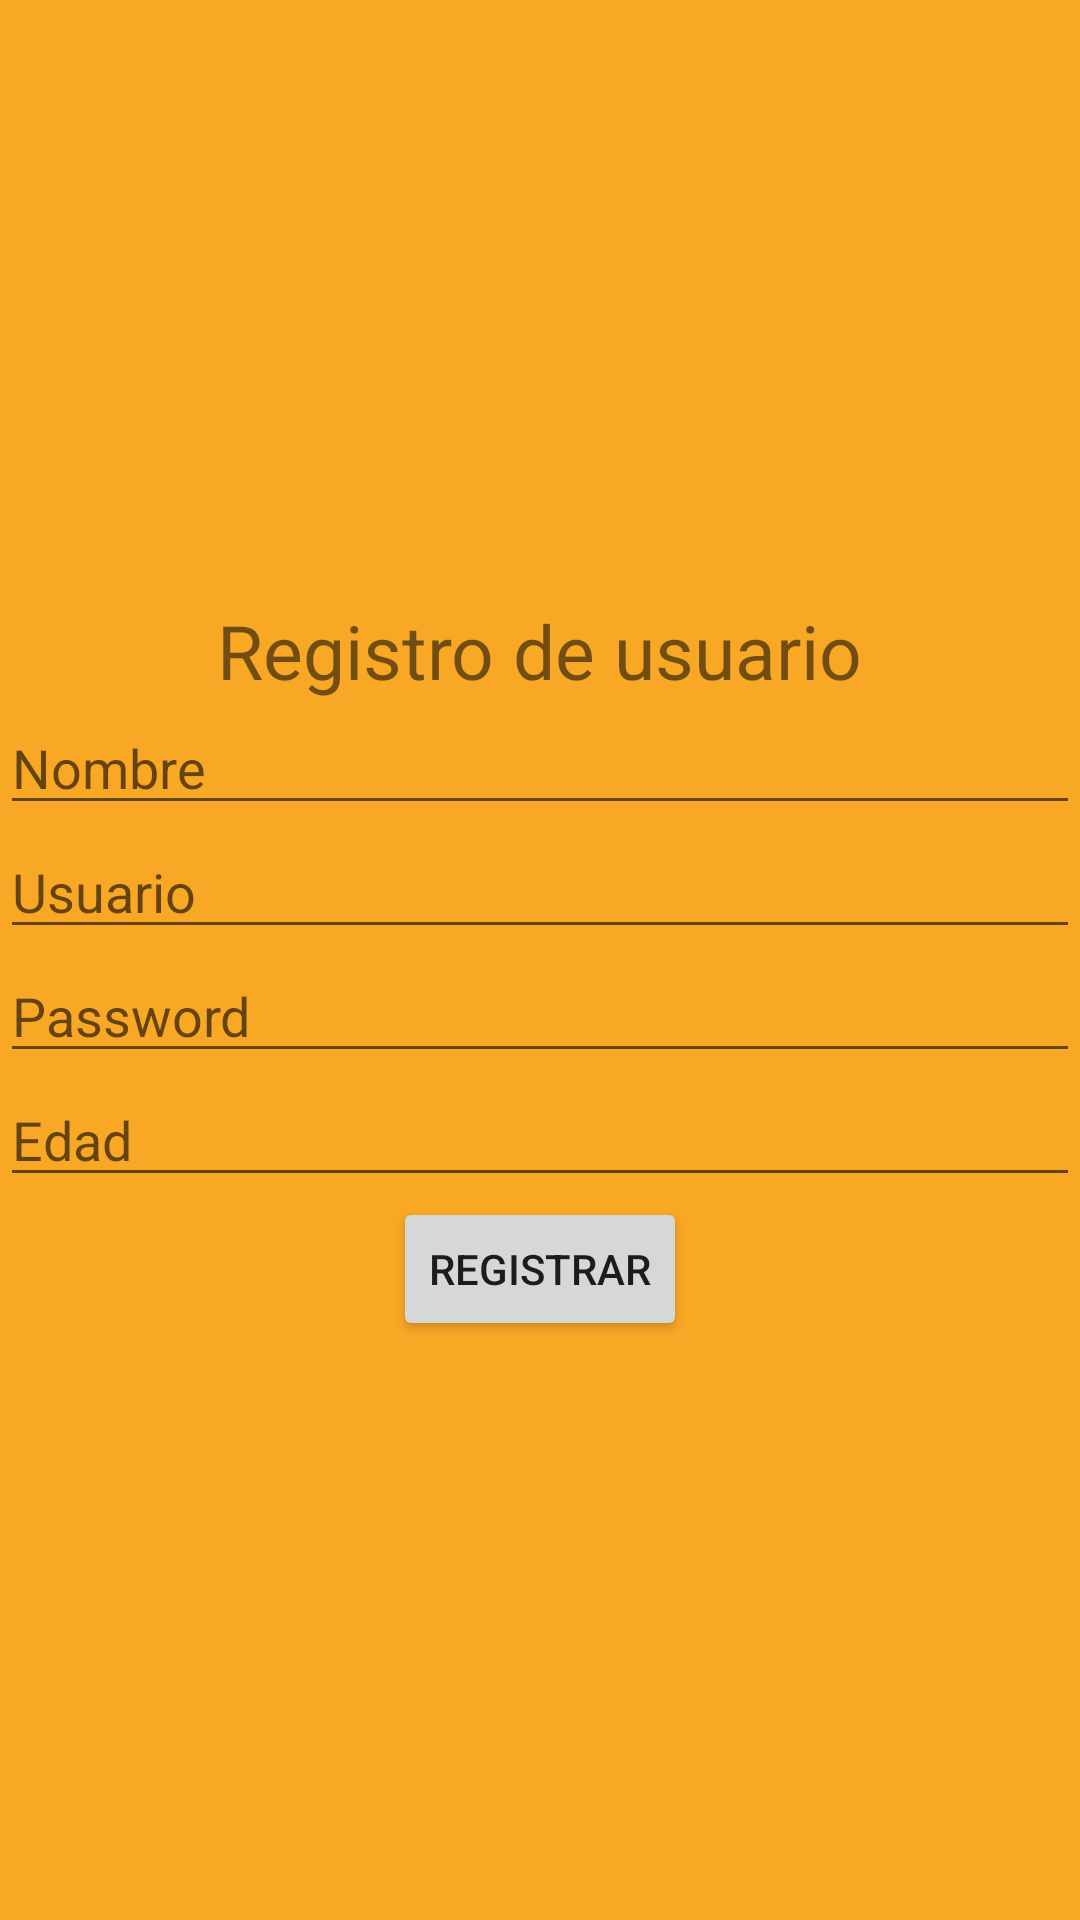

The Android layout XML behind this screen, and the referenced resources:
<!-- AndroidManifest.xml: application theme AppTheme -->
<!-- res/layout/activity_registro.xml -->
<?xml version="1.0" encoding="utf-8"?>
<LinearLayout xmlns:android="http://schemas.android.com/apk/res/android"
    xmlns:app="http://schemas.android.com/apk/res-auto"
    xmlns:tools="http://schemas.android.com/tools"
    android:layout_width="match_parent"
    android:layout_height="match_parent"
    android:orientation="vertical"
    android:background="#F9A825"
    tools:context=".Registro">

    <ImageView
        android:layout_width="200dp"
        android:layout_height="200dp"
        android:layout_gravity="center"
        android:src="@drawable/logo"
        />
    <TextView
        android:layout_width="wrap_content"
        android:layout_height="wrap_content"
        android:layout_gravity="center"
        android:text="Registro de usuario"
        android:textSize="25sp"
        />
    <EditText
        android:id="@+id/EditT_Nombre"
        android:layout_width="match_parent"
        android:layout_height="wrap_content"
        android:hint="Nombre"
        android:inputType="text"
        />
    <EditText
        android:id="@+id/EditT_Usuario"
        android:layout_width="match_parent"
        android:layout_height="wrap_content"
        android:hint="Usuario"
        android:inputType="text"
        />
    <EditText
        android:id="@+id/EditT_Password"
        android:layout_width="match_parent"
        android:layout_height="wrap_content"
        android:hint="Password"
        android:inputType="text"
        />
    <EditText
        android:id="@+id/EditT_Edad"
        android:layout_width="match_parent"
        android:layout_height="wrap_content"
        android:hint="Edad"
        android:inputType="number"
        />
    <Button
        android:id="@+id/btn_Registrar"
        android:layout_width="wrap_content"
        android:layout_height="wrap_content"
        android:text="Registrar"
        android:layout_gravity="center"
        />

</LinearLayout>
<!-- resources referenced by this layout -->
<resources>
  <style name="AppTheme" parent="Theme.AppCompat.Light.DarkActionBar">
      
          <item name="colorPrimary">@color/colorPrimary</item>
          <item name="colorPrimaryDark">@color/colorPrimary_dark</item>
          <item name="colorAccent">@color/colorAccent</item>
  
  
      </style>
  <color name="colorPrimary">#4CAF50</color>
  <color name="colorPrimary_dark">#388E3C</color>
  <color name="colorAccent">#448AFF</color>
</resources>
